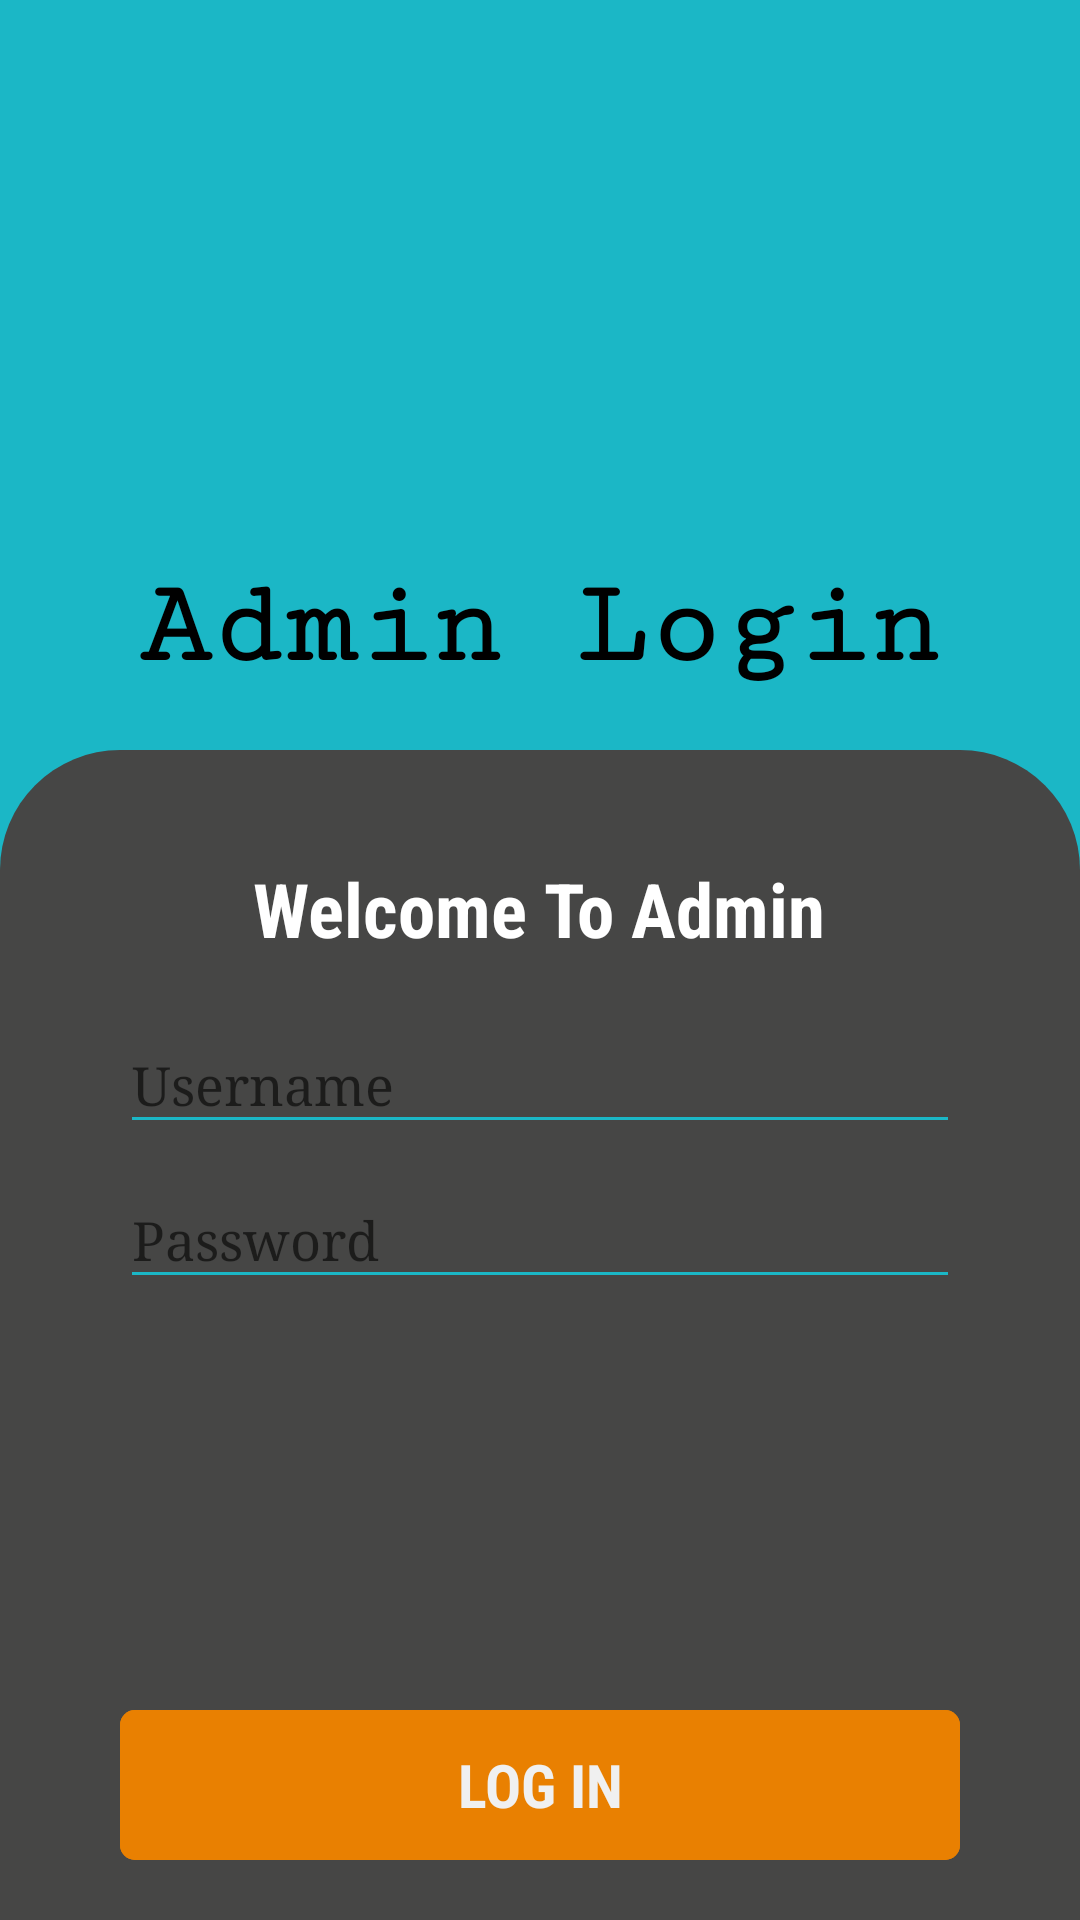

Here is an Android app screen rendered from its layout file. Give the layout XML and the strings, colors and styles it references.
<!-- AndroidManifest.xml: application theme AppTheme -->
<!-- res/layout/activity_admin_login.xml -->
<?xml version="1.0" encoding="utf-8"?>
<RelativeLayout xmlns:android="http://schemas.android.com/apk/res/android"
    xmlns:app="http://schemas.android.com/apk/res-auto"
    xmlns:tools="http://schemas.android.com/tools"
    android:layout_width="match_parent"
    android:layout_height="match_parent"
    android:background="@color/ppcolor"
    tools:context="mra.com.vehicletracker.AdminLoginAct">

    <RelativeLayout
        android:layout_width="match_parent"
        android:layout_height="match_parent">



        <RelativeLayout
            android:layout_width="match_parent"
            android:layout_height="250dp"
            android:id="@+id/layout1"
            android:background="@color/ppcolor"
            >

            <ImageView
                android:id="@+id/backbtn"
                android:layout_width="50dp"
                android:layout_height="50dp"
                android:layout_alignParentTop="true"
                android:layout_toStartOf="@+id/textView"
                android:src="@drawable/ic_back_black_24dp" />

            <TextView
                android:layout_width="wrap_content"
                android:layout_height="wrap_content"
                android:layout_alignParentBottom="true"
                android:layout_centerHorizontal="true"
                android:layout_marginBottom="19dp"
                android:fontFamily="serif-monospace"
                android:text="Admin Login"
                android:textColor="@color/black"
                android:textSize="40dp"
                android:textStyle="bold"
                android:id="@+id/textView" />


        </RelativeLayout>
        <RelativeLayout
            android:layout_width="match_parent"
            android:layout_height="match_parent"
            android:layout_below="@+id/layout1"
            android:background="@drawable/laycornerradiusbot"
            android:backgroundTint="@color/bgcolor"
            >
            <TextView
                android:id="@+id/lo"
                android:layout_width="wrap_content"
                android:layout_height="wrap_content"
                android:layout_alignParentTop="true"
                android:layout_centerHorizontal="true"
                android:layout_marginTop="36dp"
                android:fontFamily="sans-serif-condensed"
                android:gravity="center"
                android:text="Welcome To Admin"
                android:textColor="@color/white"
                android:textSize="25dp"
                android:textStyle="bold" />


            <android.support.design.widget.TextInputLayout
                android:id="@+id/tilay1"
                android:layout_below="@+id/lo"
                android:layout_width="match_parent"
                android:layout_height="wrap_content"
                android:layout_marginTop="10dp">

                <android.support.design.widget.TextInputEditText
                    android:id="@+id/Auname"
                    android:layout_width="match_parent"
                    android:layout_height="wrap_content"
                    android:layout_below="@+id/lo"
                    android:layout_marginTop="20dp"
                    android:layout_marginRight="40dp"
                    android:layout_marginLeft="40dp"
                    android:hint="Username"
                    android:textColorHint="@color/white"
                    android:textColor="@color/red"
                    android:fontFamily="serif"
                    android:inputType="text"
                    android:backgroundTint="@color/ppcolor"
                    />

            </android.support.design.widget.TextInputLayout>


            <android.support.design.widget.TextInputLayout
                android:id="@+id/tilay2"
                android:layout_below="@+id/tilay1"
                android:layout_width="match_parent"
                android:layout_height="wrap_content">

                <android.support.design.widget.TextInputEditText
                    android:id="@+id/Apass"
                    android:layout_width="match_parent"
                    android:layout_height="wrap_content"
                    android:layout_marginTop="20dp"
                    android:layout_marginRight="40dp"
                    android:layout_marginLeft="40dp"
                    android:hint="Password"
                    android:textColorHint="@color/white"
                    android:textColor="@color/red"
                    android:fontFamily="serif"
                    android:inputType="textPassword"
                    android:backgroundTint="@color/ppcolor"
                    />

            </android.support.design.widget.TextInputLayout>



            <RelativeLayout
                android:id="@+id/relbtn"
                android:layout_width="match_parent"
                android:layout_height="50dp"
                android:layout_alignParentBottom="true"
                android:layout_centerHorizontal="true"
                android:layout_marginLeft="40dp"
                android:layout_marginRight="40dp"
                android:layout_marginBottom="20dp"
                android:background="@drawable/btncornerradius"
                android:backgroundTint="@color/darkoranger">


                <Button
                    android:id="@+id/Alogin"
                    android:layout_width="match_parent"
                    android:layout_height="50dp"
                    android:background="@drawable/btncornerradius"
                    android:backgroundTint="@color/darkoranger"
                    android:fontFamily="sans-serif-condensed"
                    android:text="Log in"
                    android:textColor="#f0f0f0"
                    android:textSize="20dp"
                    android:textStyle="bold" />

                <ProgressBar
                    android:id="@+id/pb"
                    style="@android:style/Widget.Holo.Light.ProgressBar.Horizontal"
                    android:layout_width="250dp"
                    android:layout_height="wrap_content"
                    android:layout_centerInParent="true"
                    android:indeterminate="true"
                    android:layout_marginTop="10dp"
                    android:visibility="gone"
                    />


            </RelativeLayout>



        </RelativeLayout>

    </RelativeLayout>







</RelativeLayout>
<!-- resources referenced by this layout -->
<resources>
  <color name="bgcolor">#464645</color>
  <color name="black">#000000</color>
  <color name="darkoranger">#e98001</color>
  <color name="ppcolor">#1bb7c6</color>
  <color name="red">#FF0000</color>
  <color name="white">#FFFFFF</color>
  <!-- drawable btncornerradius (drawable) -->
  <?xml version="1.0" encoding="utf-8"?>
  <shape xmlns:android="http://schemas.android.com/apk/res/android"
      android:shape="rectangle"
      >
  
  
      <corners
          android:radius="5dp"
          />
  
  </shape>
  <!-- drawable laycornerradiusbot (drawable) -->
  <?xml version="1.0" encoding="utf-8"?>
  <shape xmlns:android="http://schemas.android.com/apk/res/android"
      android:shape="rectangle"
      >
  
      <solid
          android:color="@color/darkoranger"
          />
      <corners
          android:topRightRadius="40dp"
          android:topLeftRadius="40dp"
          />
  
  </shape>
  <style name="AppTheme" parent="Theme.AppCompat.Light.NoActionBar">
          
          <item name="colorPrimary">@color/colorPrimary</item>
          <item name="colorPrimaryDark">@color/colorPrimaryDark</item>
          <item name="colorAccent">@color/colorAccent</item>
  
  
  
      </style>
  <color name="colorPrimary">#3F51B5</color>
  <color name="colorPrimaryDark">#303F9F</color>
  <color name="colorAccent">#1bb7c6</color>
</resources>
